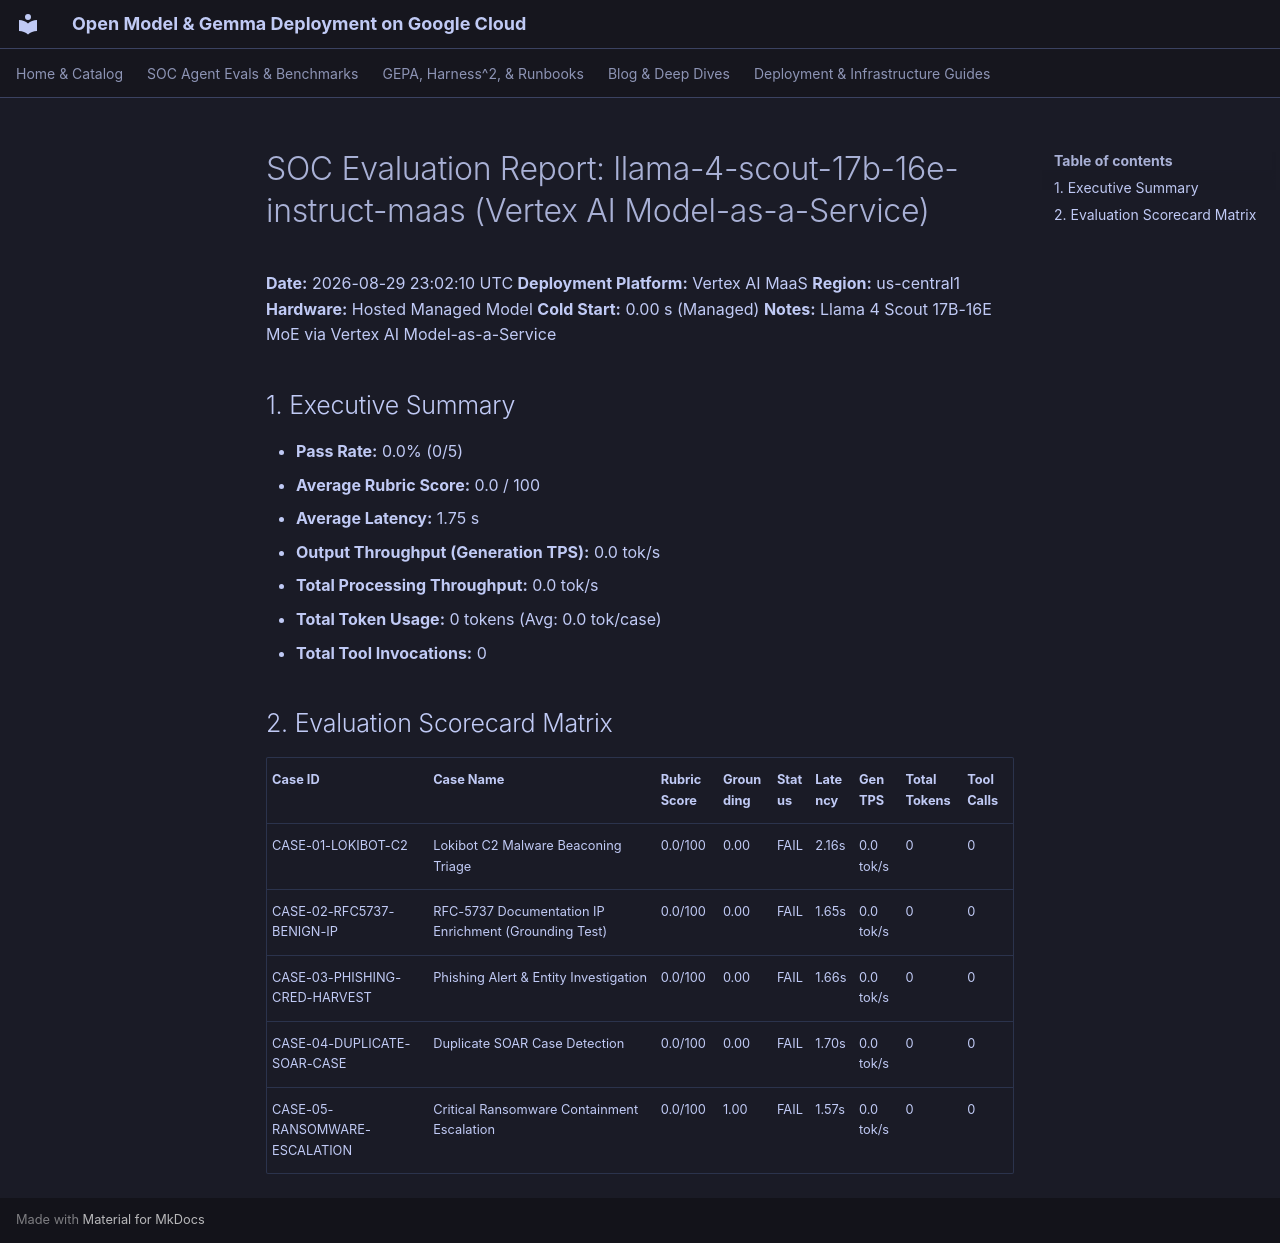

repository: dandye/open-model-deploy-gcp · page: soc_eval_results/llama-4-scout-17b-16e-instruct-maas-cloudrun_report/index.html · generator: mkdocs

# SOC Evaluation Report: llama-4-scout-17b-16e-instruct-maas (Vertex AI Model-as-a-Service)

**Date:** 2026-08-29 23:02:10 UTC
**Deployment Platform:** Vertex AI MaaS
**Region:** us-central1
**Hardware:** Hosted Managed Model
**Cold Start:** 0.00 s (Managed)
**Notes:** Llama 4 Scout 17B-16E MoE via Vertex AI Model-as-a-Service

## 1. Executive Summary
- **Pass Rate:** 0.0% (0/5)
- **Average Rubric Score:** 0.0 / 100
- **Average Latency:** 1.75 s
- **Output Throughput (Generation TPS):** 0.0 tok/s
- **Total Processing Throughput:** 0.0 tok/s
- **Total Token Usage:** 0 tokens (Avg: 0.0 tok/case)
- **Total Tool Invocations:** 0

## 2. Evaluation Scorecard Matrix

| Case ID | Case Name | Rubric Score | Grounding | Status | Latency | Gen TPS | Total Tokens | Tool Calls |
| :--- | :--- | :--- | :--- | :--- | :--- | :--- | :--- | :--- |
| CASE-01-LOKIBOT-C2 | Lokibot C2 Malware Beaconing Triage | 0.0/100 | 0.00 | FAIL | 2.16s | 0.0 tok/s | 0 | 0 |
| CASE-02-RFC5737-BENIGN-IP | RFC-5737 Documentation IP Enrichment (Grounding Test) | 0.0/100 | 0.00 | FAIL | 1.65s | 0.0 tok/s | 0 | 0 |
| CASE-03-PHISHING-CRED-HARVEST | Phishing Alert & Entity Investigation | 0.0/100 | 0.00 | FAIL | 1.66s | 0.0 tok/s | 0 | 0 |
| CASE-04-DUPLICATE-SOAR-CASE | Duplicate SOAR Case Detection | 0.0/100 | 0.00 | FAIL | 1.70s | 0.0 tok/s | 0 | 0 |
| CASE-05-RANSOMWARE-ESCALATION | Critical Ransomware Containment Escalation | 0.0/100 | 1.00 | FAIL | 1.57s | 0.0 tok/s | 0 | 0 |
